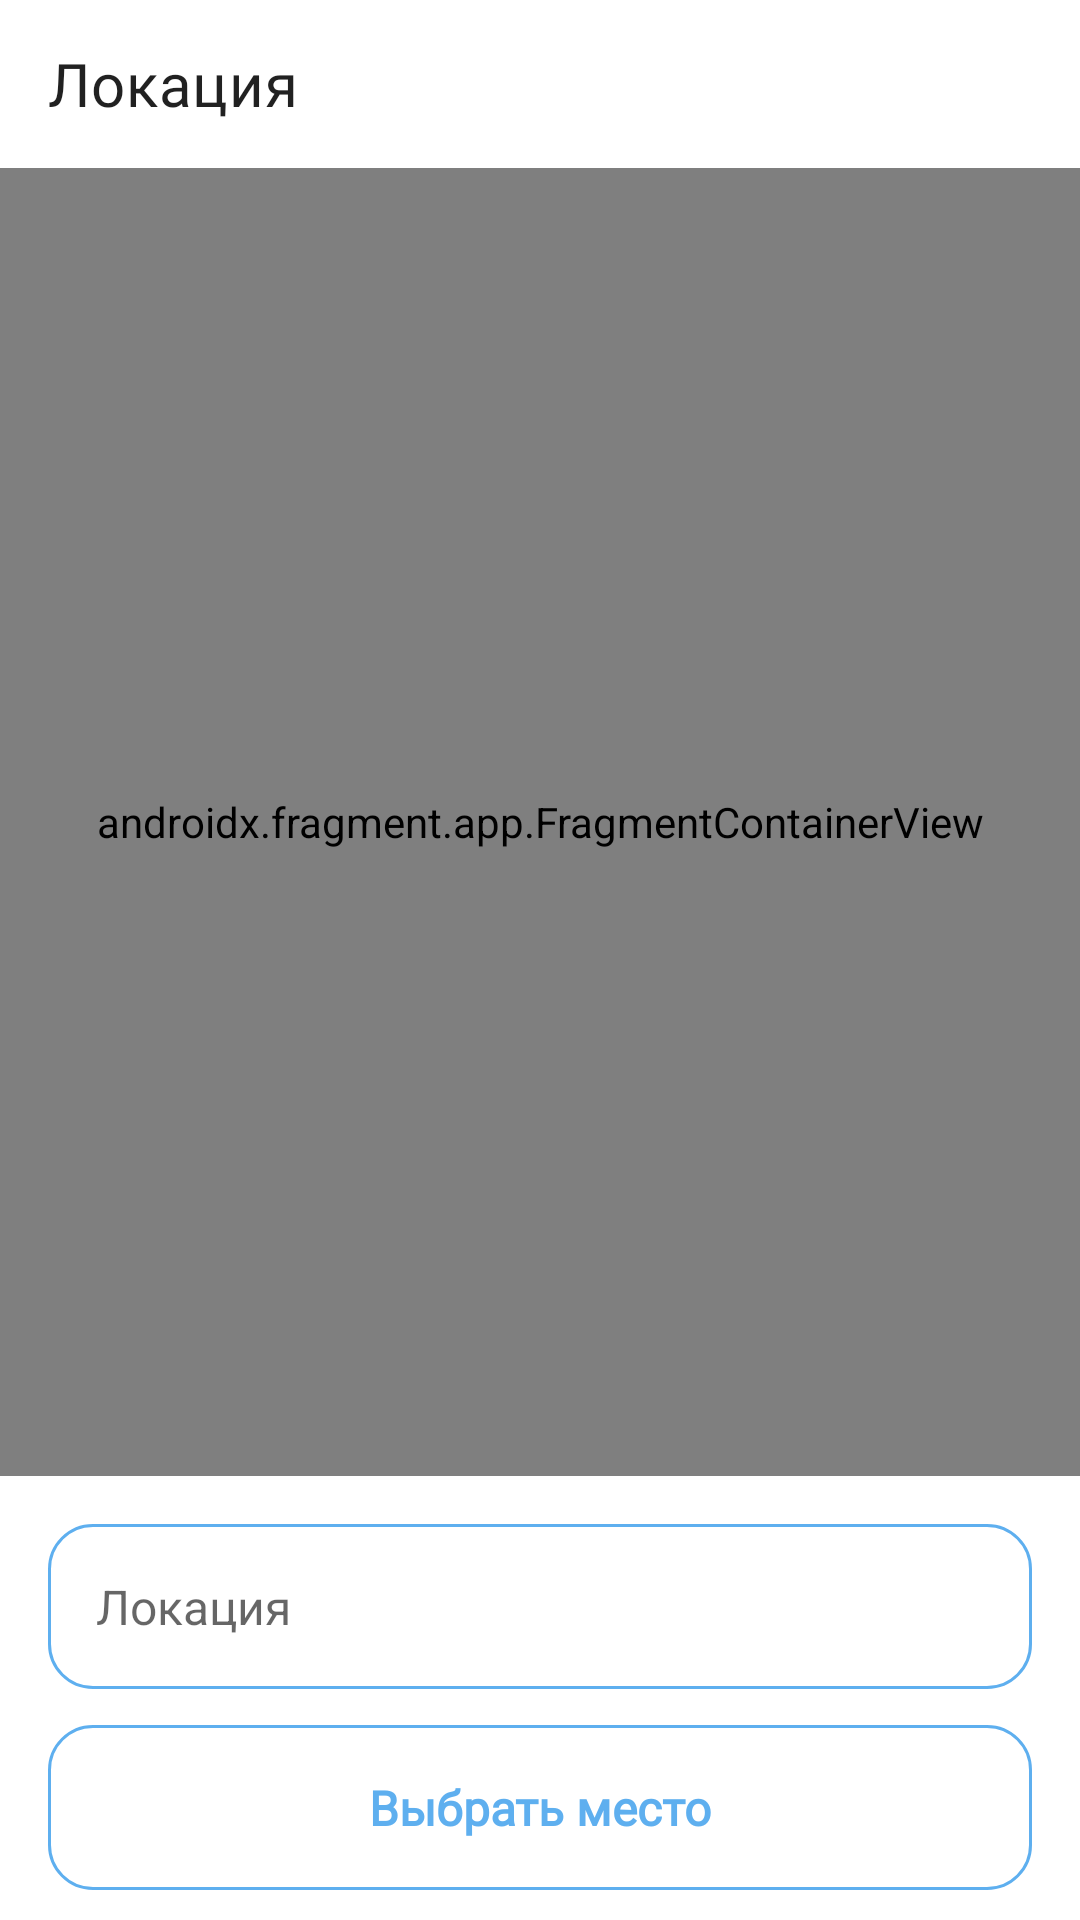

The Android layout XML behind this screen, and the referenced resources:
<!-- AndroidManifest.xml: application theme Theme.Tike -->
<!-- res/layout/fragment_location.xml -->
<?xml version="1.0" encoding="utf-8"?>
<androidx.constraintlayout.widget.ConstraintLayout xmlns:android="http://schemas.android.com/apk/res/android"
    xmlns:app="http://schemas.android.com/apk/res-auto"
    android:layout_width="match_parent"
    android:layout_height="match_parent">

    <com.google.android.material.appbar.MaterialToolbar
        android:id="@+id/toolbar"
        android:layout_width="match_parent"
        android:layout_height="wrap_content"
        app:layout_constraintStart_toStartOf="parent"
        app:layout_constraintTop_toTopOf="parent"
        app:title="@string/location"
        app:titleTextAppearance="@style/Theme.Tike.Toolbar.Title" />

    <androidx.fragment.app.FragmentContainerView
        android:id="@+id/map"
        android:name="com.google.android.gms.maps.SupportMapFragment"
        android:layout_width="match_parent"
        android:layout_height="0dp"
        android:layout_marginBottom="16dp"
        app:layout_constraintBottom_toTopOf="@id/locationLayout"
        app:layout_constraintTop_toBottomOf="@id/toolbar" />

    <com.google.android.material.textfield.TextInputLayout
        android:id="@+id/locationLayout"
        style="@style/Theme.Tike.TextInputLayout"
        android:layout_width="0dp"
        android:layout_height="55dp"
        android:layout_marginStart="16dp"
        android:layout_marginTop="8dp"
        android:layout_marginEnd="16dp"
        android:layout_marginBottom="12dp"
        app:layout_constraintBottom_toTopOf="@id/locationButton"
        app:layout_constraintEnd_toEndOf="parent"
        app:layout_constraintStart_toStartOf="parent">

        <AutoCompleteTextView
            android:id="@+id/locationInput"
            style="@style/Theme.Tike.TextInput"
            android:layout_width="match_parent"
            android:layout_height="match_parent"
            android:hint="@string/location"
            android:inputType="text"
            android:paddingStart="16dp"
            android:paddingEnd="16dp" />

    </com.google.android.material.textfield.TextInputLayout>

    <com.google.android.material.button.MaterialButton
        android:id="@+id/locationButton"
        style="@style/Theme.Tike.BlueButton.Basic"
        android:layout_width="0dp"
        android:layout_height="55dp"
        android:layout_marginStart="16dp"
        android:layout_marginTop="16dp"
        android:layout_marginEnd="16dp"
        android:layout_marginBottom="10dp"
        android:enabled="false"
        android:text="@string/choose_location"
        app:layout_constraintBottom_toBottomOf="parent"
        app:layout_constraintEnd_toEndOf="parent"
        app:layout_constraintStart_toStartOf="parent" />

</androidx.constraintlayout.widget.ConstraintLayout>
<!-- resources referenced by this layout -->
<resources>
  <string name="choose_location">Выбрать место</string>
  <string name="location">Локация</string>
  <style name="Theme.Tike.BlueButton.Basic" parent="Theme.Tike.BlueButton">
          <item name="android:backgroundTint">@color/selector_button_blue_bg</item>
          <item name="android:textColor">@color/selector_button_blue_text</item>
          <item name="strokeColor">@color/blue</item>
          <item name="cornerRadius">15dp</item>
      </style>
  <style name="Theme.Tike.TextInput" parent="Widget.MaterialComponents.TextInputLayout.OutlinedBox">
          <item name="android:paddingTop">15dp</item>
          <item name="android:paddingBottom">15dp</item>
          <item name="android:textSize">16sp</item>
      </style>
  <style name="Theme.Tike.TextInputLayout" parent="Widget.MaterialComponents.TextInputLayout.OutlinedBox">
          <item name="boxCornerRadiusBottomStart">15dp</item>
          <item name="boxCornerRadiusBottomEnd">15dp</item>
          <item name="boxCornerRadiusTopStart">15dp</item>
          <item name="boxCornerRadiusTopEnd">15dp</item>
          <item name="hintEnabled">false</item>
          <item name="boxStrokeColor">@color/blue</item>
      </style>
  <style name="Theme.Tike.Toolbar.Title" parent="TextAppearance.MaterialComponents.Headline6">
          <item name="fontFamily">@font/roboto_medium</item>
      </style>
  <style name="Theme.Tike.BlueButton" parent="Widget.MaterialComponents.Button.UnelevatedButton">
          <item name="strokeWidth">1dp</item>
          <item name="android:textSize">16sp</item>
          <item name="android:textAppearance">@style/TextAppearance.AppCompat.Medium</item>
          <item name="android:textAllCaps">false</item>
          <item name="android:letterSpacing">0</item>
          <item name="android:textStyle">bold</item>
          <item name="android:insetTop">0dp</item>
          <item name="android:insetBottom">0dp</item>
          <item name="android:fontFamily">@font/roboto_regular</item>
      </style>
  <color name="blue">#5EAFEF</color>
  <color name="white">#FFFFFFFF</color>
  <color name="black">#FF000000</color>
  <color name="light_blue_black">#474B60</color>
  <color name="lighter_gray">#DCDCDC</color>
  <color name="blue_white">#F1F9FF</color>
  <color name="background_main_light">@color/white</color>
  <color name="background_secondary_light">@color/blue_white</color>
  <style name="Theme.Tike.BottomSheetDialogStyle" parent="Theme.MaterialComponents.BottomSheetDialog">
          <item name="bottomSheetStyle">@style/Theme.Tike.BottomSheetDialogStyle.Modal</item>
          <item name="android:windowLightNavigationBar" tools:targetApi="o_mr1">true</item>
          <item name="android:navigationBarColor">?attr/primaryBackgroundColor</item>
          <item name="android:windowIsFloating">false</item>
          <item name="colorPrimary">@color/blue</item>
          <item name="colorPrimaryVariant">@color/blue</item>
          <item name="colorOnPrimary">@color/white</item>
          <item name="colorOnSurface">@color/black</item>
          <item name="colorSecondary">@color/blue</item>
          <item name="colorSecondaryVariant">@color/blue</item>
          <item name="colorOnSecondary">@color/black</item>
      </style>
  <style name="Theme.Tike.BottomSheetDialogStyle.Modal" parent="Widget.Design.BottomSheet.Modal">
          <item name="android:background">@drawable/bg_bottom_sheet</item>
      </style>
  <!-- drawable bg_bottom_sheet (drawable) -->
  <?xml version="1.0" encoding="utf-8"?>
  <shape xmlns:android="http://schemas.android.com/apk/res/android"
      android:shape="rectangle">
      <solid android:color="?attr/primaryBackgroundColor" />
      <corners
          android:topLeftRadius="25dp"
          android:topRightRadius="25dp" />
  </shape>
</resources>
